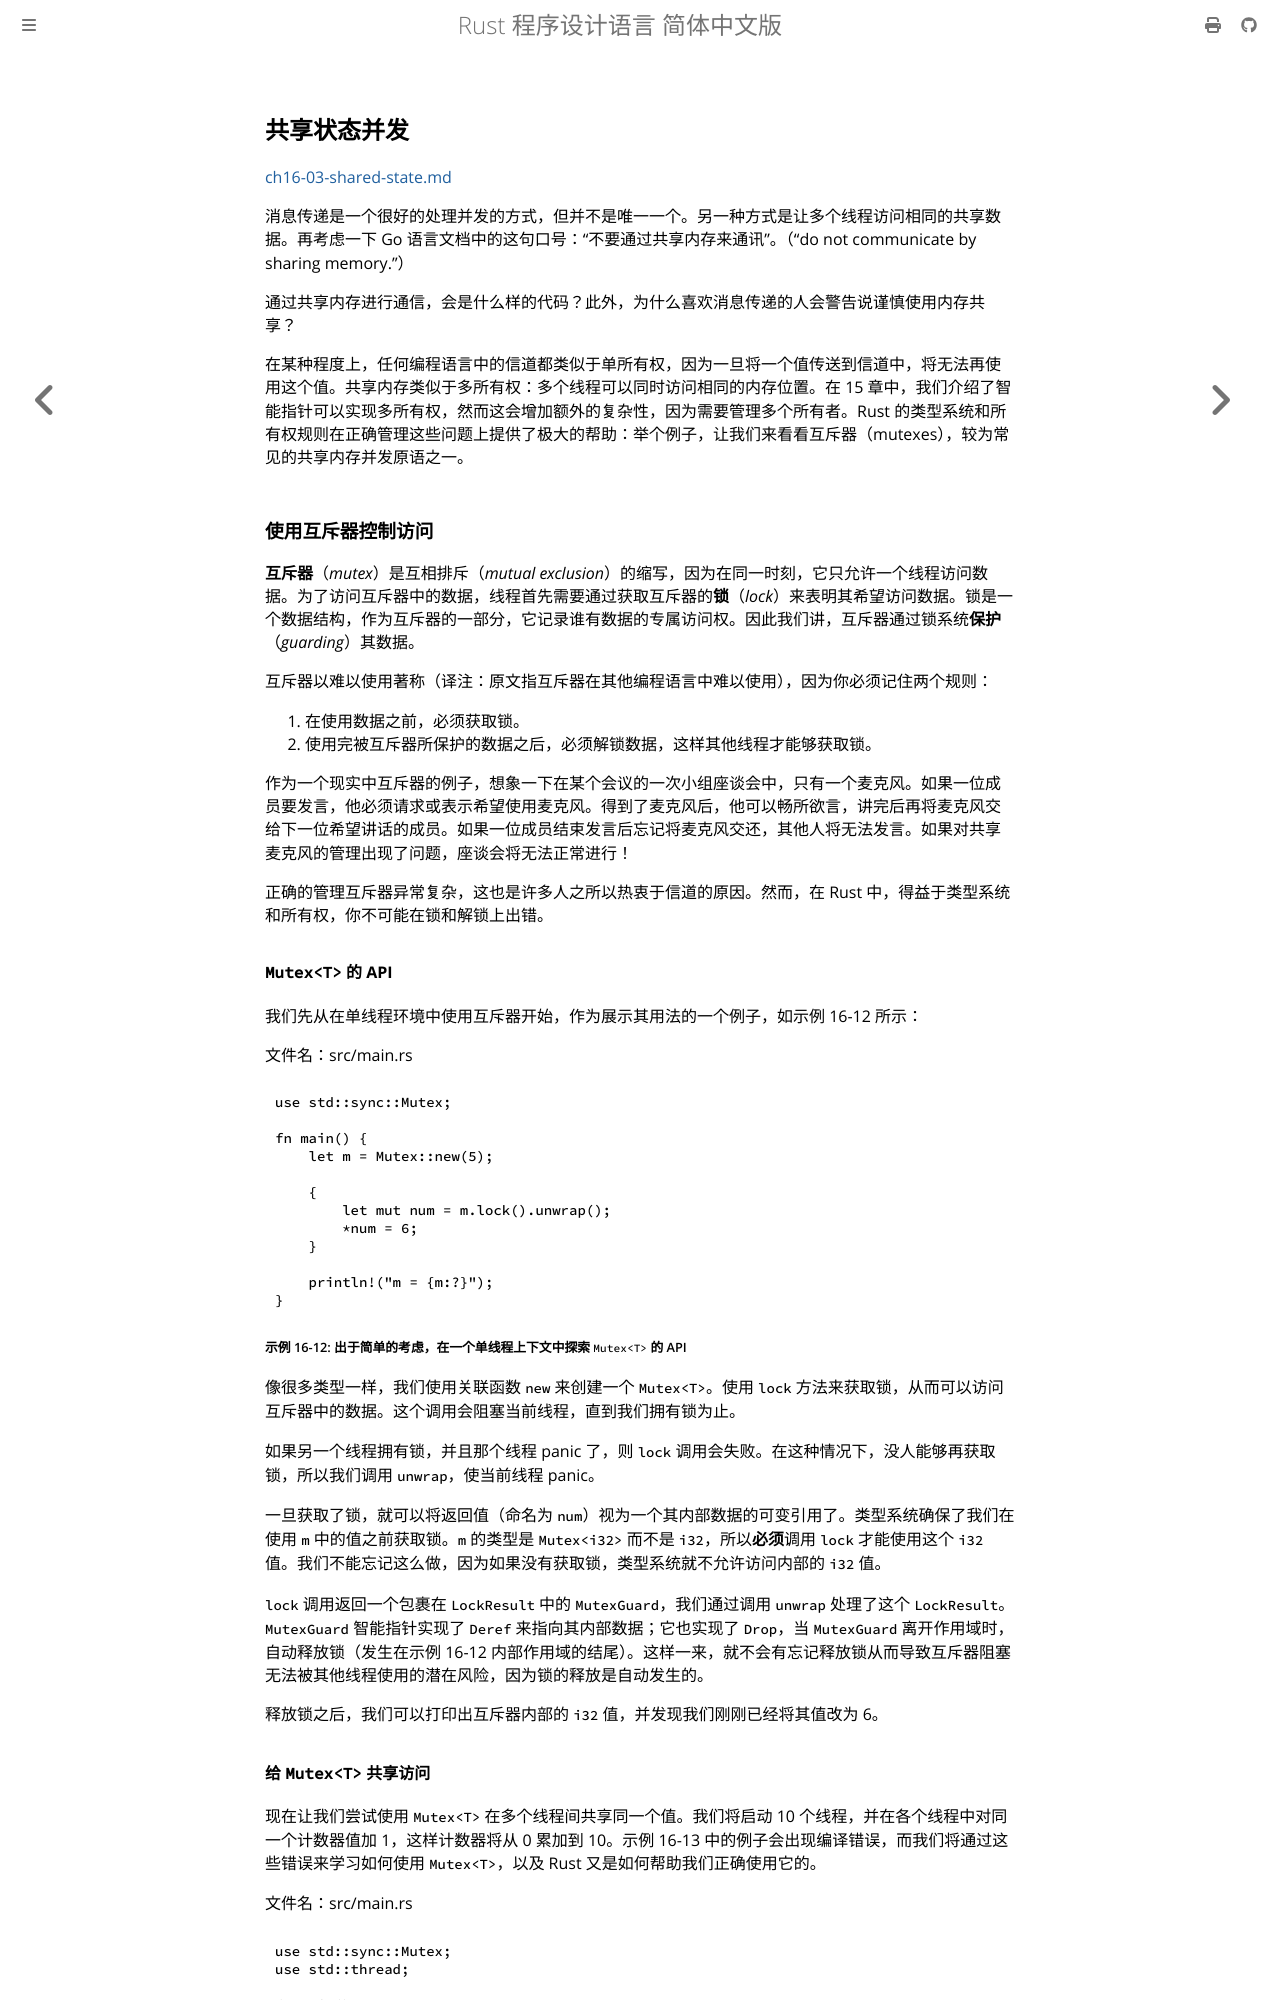

repository: KaiserY/trpl-zh-cn · page: ch16-03-shared-state.html · generator: mdbook

## 共享状态并发

[ch16-03-shared-state.md](https://github.com/rust-lang/book/blob/1500248d8f230566e4ec9f27fcbb8fe9e2898ab1/src/ch16-03-shared-state.md)

消息传递是一个很好的处理并发的方式，但并不是唯一一个。另一种方式是让多个线程访问相同的共享数据。再考虑一下 Go 语言文档中的这句口号：“不要通过共享内存来通讯”。（“do not communicate by sharing memory.”）

通过共享内存进行通信，会是什么样的代码？此外，为什么喜欢消息传递的人会警告说谨慎使用内存共享？

在某种程度上，任何编程语言中的信道都类似于单所有权，因为一旦将一个值传送到信道中，将无法再使用这个值。共享内存类似于多所有权：多个线程可以同时访问相同的内存位置。在 15 章中，我们介绍了智能指针可以实现多所有权，然而这会增加额外的复杂性，因为需要管理多个所有者。Rust 的类型系统和所有权规则在正确管理这些问题上提供了极大的帮助：举个例子，让我们来看看互斥器（mutexes），较为常见的共享内存并发原语之一。

### 使用互斥器控制访问

**互斥器**（_mutex_）是互相排斥（_mutual exclusion_）的缩写，因为在同一时刻，它只允许一个线程访问数据。为了访问互斥器中的数据，线程首先需要通过获取互斥器的**锁**（_lock_）来表明其希望访问数据。锁是一个数据结构，作为互斥器的一部分，它记录谁有数据的专属访问权。因此我们讲，互斥器通过锁系统**保护**（_guarding_）其数据。

互斥器以难以使用著称（译注：原文指互斥器在其他编程语言中难以使用），因为你必须记住两个规则：

1. 在使用数据之前，必须获取锁。
2. 使用完被互斥器所保护的数据之后，必须解锁数据，这样其他线程才能够获取锁。

作为一个现实中互斥器的例子，想象一下在某个会议的一次小组座谈会中，只有一个麦克风。如果一位成员要发言，他必须请求或表示希望使用麦克风。得到了麦克风后，他可以畅所欲言，讲完后再将麦克风交给下一位希望讲话的成员。如果一位成员结束发言后忘记将麦克风交还，其他人将无法发言。如果对共享麦克风的管理出现了问题，座谈会将无法正常进行！

正确的管理互斥器异常复杂，这也是许多人之所以热衷于信道的原因。然而，在 Rust 中，得益于类型系统和所有权，你不可能在锁和解锁上出错。
